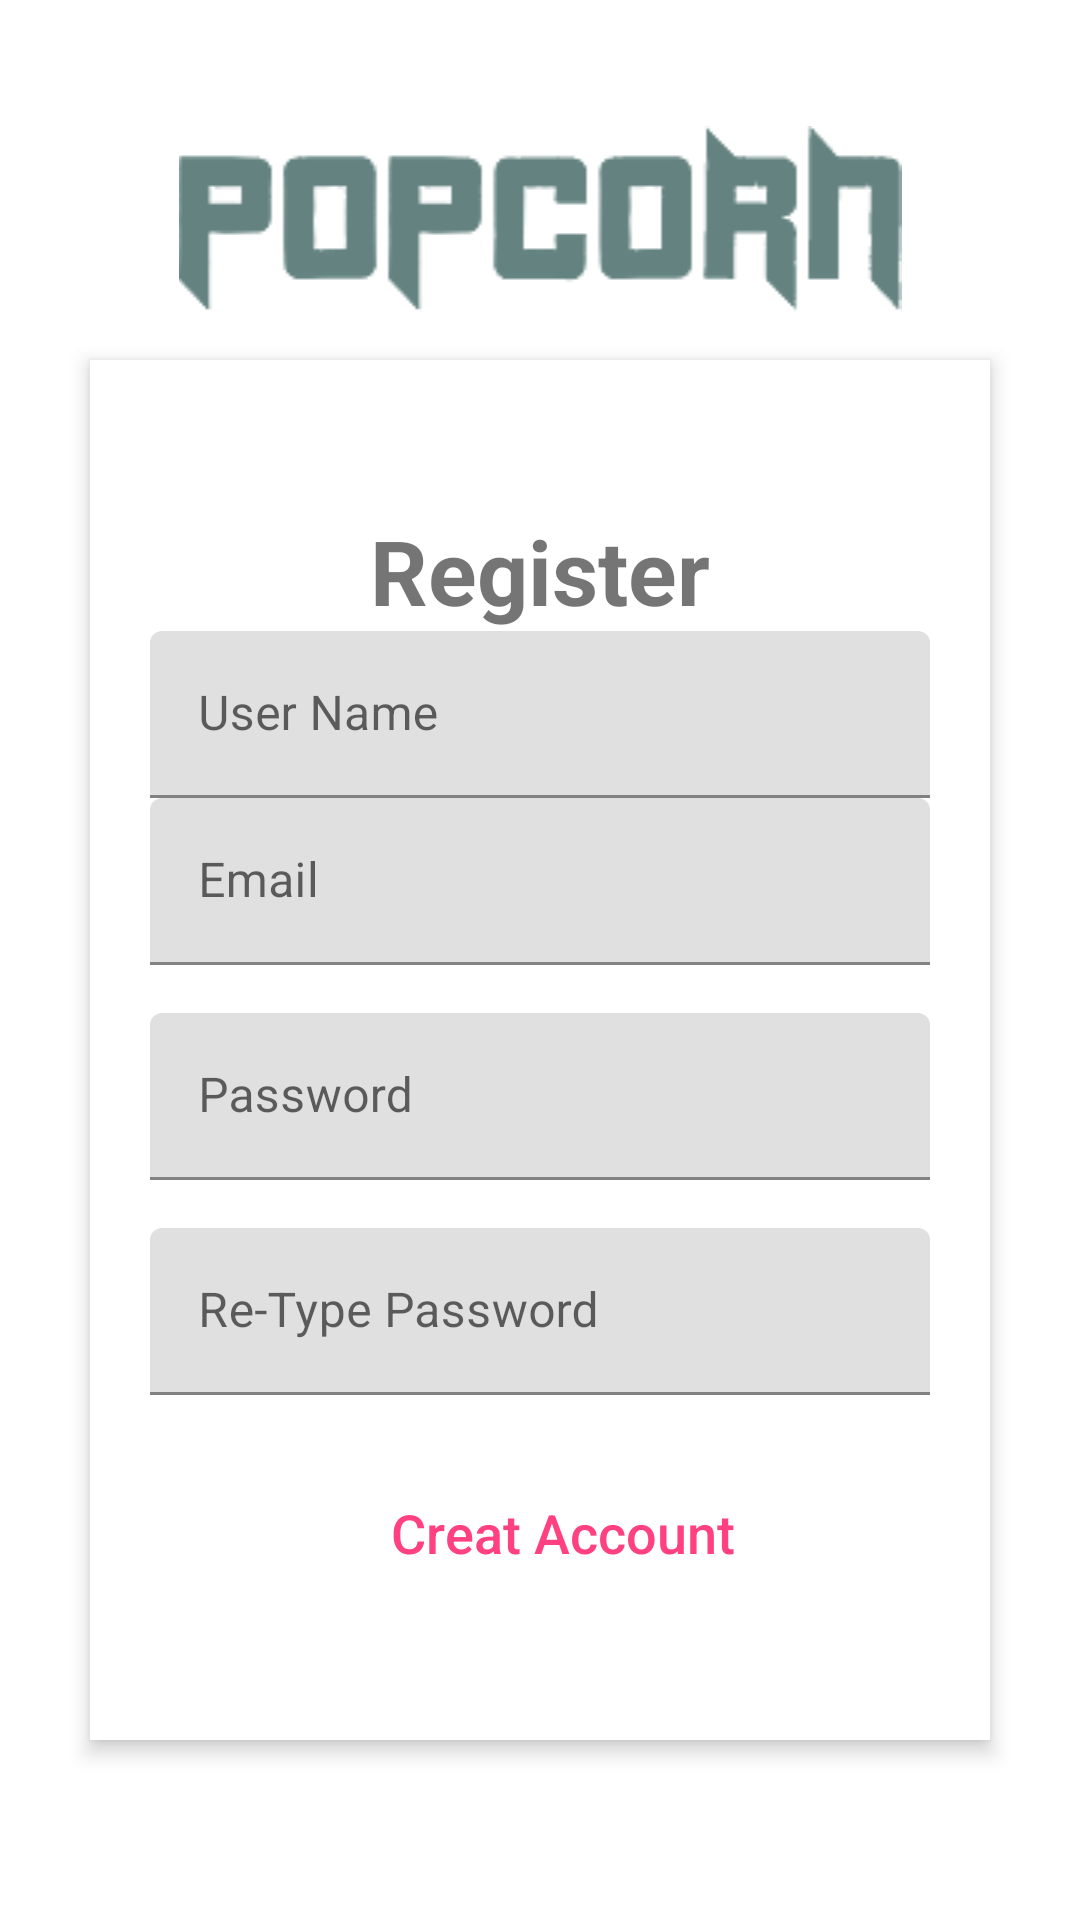

Write the Android layout XML for this screen, with the resource values it uses.
<!-- AndroidManifest.xml: application theme AppTheme.NoActionBar -->
<!-- res/layout/activity_sign__up.xml -->
<?xml version="1.0" encoding="utf-8"?>
<RelativeLayout xmlns:android="http://schemas.android.com/apk/res/android"
    android:layout_width="match_parent"
    android:layout_height="match_parent"
    android:background="@drawable/bg"
    android:orientation="vertical"
    android:scrollbarAlwaysDrawVerticalTrack="true">

    <ImageView
        android:id="@+id/login_title"
        android:layout_width="fill_parent"
        android:layout_height="wrap_content"
        android:layout_marginBottom="16dp"
        android:layout_marginTop="22dp"
        android:gravity="center_horizontal"
        android:src="@drawable/popcorn"
        android:paddingTop="20dp"/>

    <RelativeLayout
        android:layout_width="fill_parent"
        android:layout_height="460dp"
        android:layout_below="@+id/login_title"
        android:layout_marginLeft="30dp"
        android:layout_marginRight="30dp"

        android:background="#fff"
        android:elevation="4dp"
        android:orientation="vertical"
        android:padding="20dp">

        <LinearLayout
            android:layout_width="fill_parent"
            android:layout_height="wrap_content"
            android:layout_alignParentTop="true"
            android:layout_centerHorizontal="true"
            android:layout_marginTop="10dp"
            android:orientation="vertical"
            android:paddingTop="20dp">
            <TextView
                android:layout_width="wrap_content"
                android:layout_height="wrap_content"
                android:text="Register"
                android:layout_gravity="center"
                android:gravity="center"
                android:textStyle="bold"
                android:textSize="30dp"/>

            <android.support.design.widget.TextInputLayout
                android:layout_width="match_parent"
                android:layout_height="wrap_content">

                <EditText
                    android:layout_width="fill_parent"
                    android:layout_height="wrap_content"
                    android:drawableTint="#FF4081"
                    android:hint="User Name"
                    android:inputType="text"
                    android:singleLine="true" />
            </android.support.design.widget.TextInputLayout>
            <android.support.design.widget.TextInputLayout
                android:layout_width="match_parent"
                android:layout_height="wrap_content">

                <EditText
                    android:layout_width="fill_parent"
                    android:layout_height="wrap_content"

                    android:drawableTint="#FF4081"
                    android:hint="Email"
                    android:inputType="textEmailAddress"
                    android:singleLine="true" />
            </android.support.design.widget.TextInputLayout>

            <android.support.design.widget.TextInputLayout
                android:layout_width="match_parent"
                android:layout_height="wrap_content">

                <EditText
                    android:layout_width="fill_parent"
                    android:layout_height="wrap_content"
                    android:layout_marginTop="16dp"
                    android:drawableTint="#FF4081"
                    android:hint="Password"
                    android:inputType="textPassword"
                    android:singleLine="true" />
            </android.support.design.widget.TextInputLayout>
            <android.support.design.widget.TextInputLayout
                android:layout_width="match_parent"
                android:layout_height="wrap_content">

                <EditText
                    android:layout_width="fill_parent"
                    android:layout_height="wrap_content"
                    android:layout_marginTop="16dp"
                    android:drawableTint="#FF4081"
                    android:hint="Re-Type Password"
                    android:inputType="textPassword"
                    android:singleLine="true" />
            </android.support.design.widget.TextInputLayout>

            <Button
                android:id="@+id/btRgister"
                android:layout_width="231dp"
                android:layout_height="wrap_content"
                android:layout_margin="22dp"
                android:background="@drawable/border_style"
                android:text="Creat Account"
                android:textAllCaps="false"
                android:textColor="#FF4081"
                android:textSize="18sp" />




        </LinearLayout>
    </RelativeLayout>
</RelativeLayout>
<!-- resources referenced by this layout -->
<resources>
  <!-- drawable popcorn: png bitmap (drawable, 6126 bytes) -->
  <style name="AppTheme.NoActionBar">
          <item name="windowActionBar">false</item>
  
          <item name="windowNoTitle">true</item>
          <item name="android:windowDrawsSystemBarBackgrounds">true</item>
          <item name="android:statusBarColor">@android:color/transparent</item>
          <item name="android:windowTranslucentNavigation">true</item>
  
      </style>
</resources>
